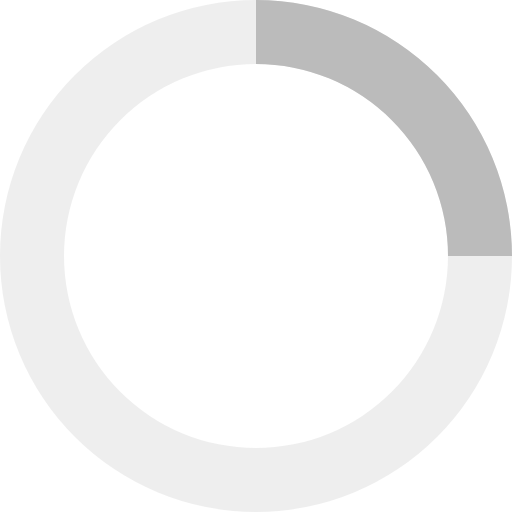
t = 0.00 s
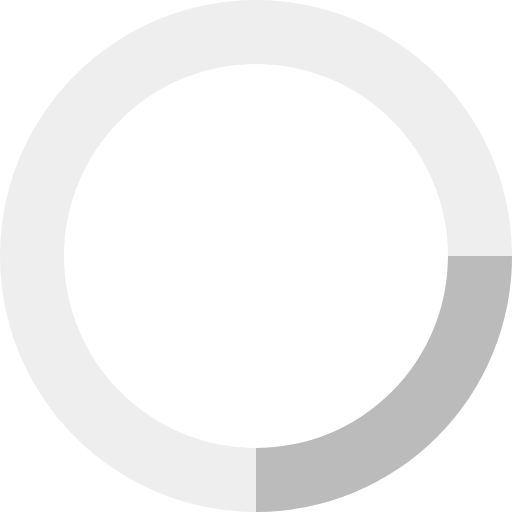
t = 0.20 s
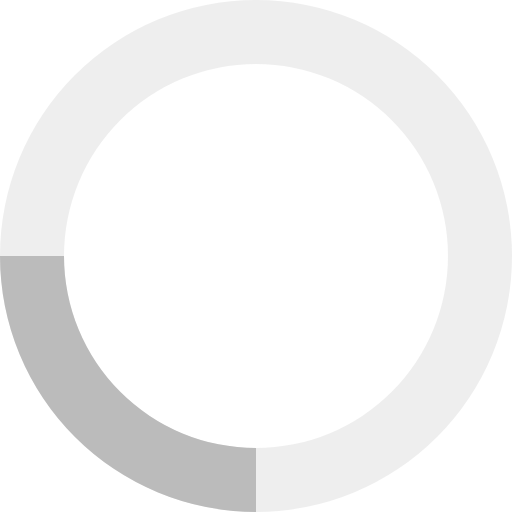
t = 0.40 s
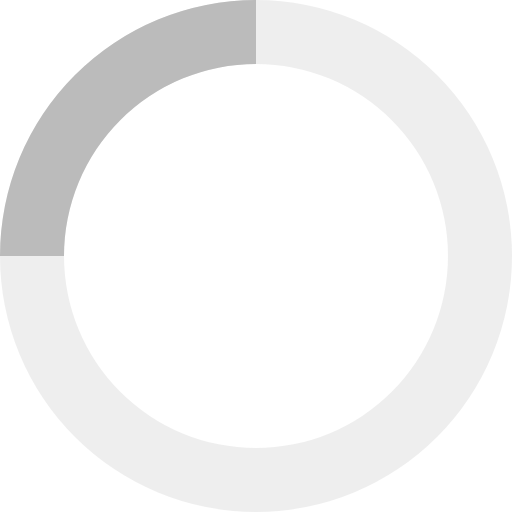
t = 0.60 s

The animated SVG that drew these frames (rendered in a browser with its animation timeline set to each time). Animation: 1 SMIL element (animateTransform=1); one cycle of 0.80 s, repeats indefinitely.

<svg xmlns="http://www.w3.org/2000/svg" viewBox="0 0 32 32" width="32" height="32" fill="#BBBBBB">
  <path opacity=".25" d="M16 0 A16 16 0 0 0 16 32 A16 16 0 0 0 16 0 M16 4 A12 12 0 0 1 16 28 A12 12 0 0 1 16 4"/>
  <path d="M16 0 A16 16 0 0 1 32 16 L28 16 A12 12 0 0 0 16 4z">
    <animateTransform attributeName="transform" type="rotate" from="0 16 16" to="360 16 16" dur="0.8s" repeatCount="indefinite" />
  </path>
</svg>
